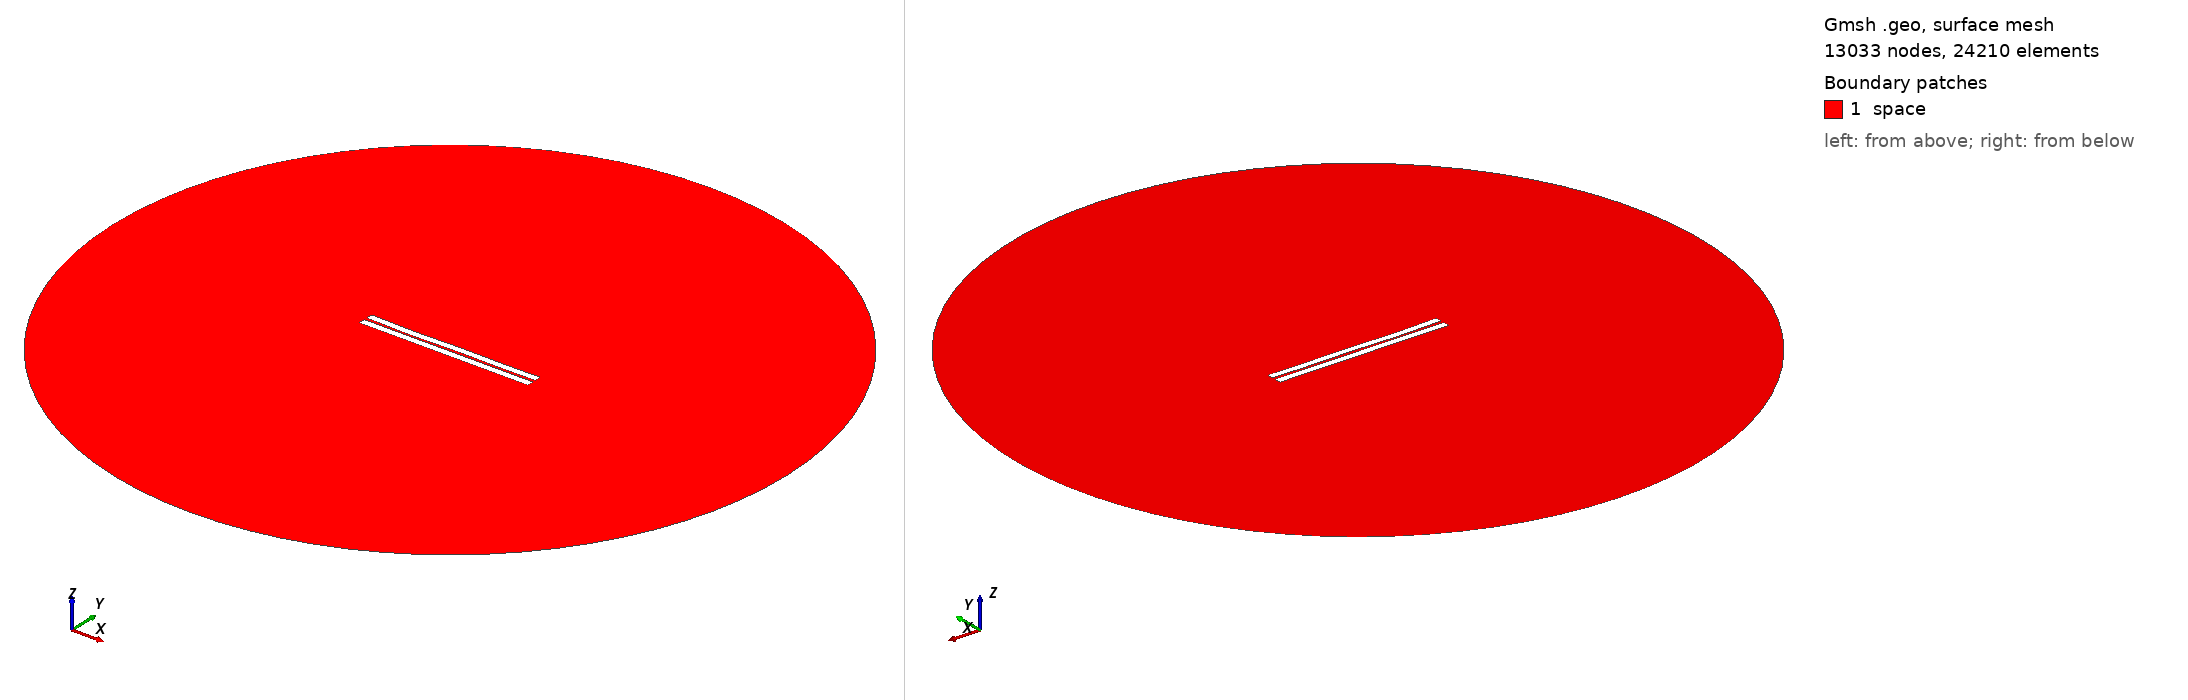

Gmsh geometry script, surface-meshed: 13033 nodes, 24210 surface elements. Boundary patches (legend numbers): 1 space. Left view from above one corner, right view from below the opposite corner. Legend entries are the model's physical surfaces. The drawing asked Gmsh for element sizes between 1% and 20% of the model's largest extent; the script's own settings can give other sizes.

=== 12.geo (drawn) ===
//---------------------------------------
// Geometry kernel
//---------------------------------------

SetFactory("OpenCASCADE");



//---------------------------------------
// Parameters of the geometry
//---------------------------------------

// Overetch of the upper plate
overetch = 0.05555555555555555;

// Distance between the plates
distance = 1.6111111111111112;

// Discretization over the x axis (for the deformation)
nx = 50; 

// Length of the plate
L = 100 - overetch; 

// Number of modes
n = 4; 

// 1st mode coefficient
coeff(1) = -0.15;
beta(1) = 0.596864 * 3.1415926535 / L;

// 2nd mode coefficient
coeff(2) = -0.15;
beta(2) = 1.49418 * 3.1415926535 / L;

// 3rd mode coefficient
coeff(3) = -0.15;
beta(3) = 2.50025 * 3.1415926535 / L;

// 4th mode coefficient
coeff(4) = -0.15;
beta(4) = 3.49999 * 3.1415926535 / L;



//---------------------------------------
// Upper plate (deformed rectangle)
//---------------------------------------

// Coordiantes of the upper plate
xmin = -50;
xmax = 50 - overetch;

// Height of the upper plate
yheight = 4 - 2 * overetch;

// Indexes of the points
UpperID[] = {};
LowerID[] = {};
LeftID[] = {};
RightID[] = {};

// Point index
p = 1;

// Horizontal edges
For i In {1:nx}
    x = xmin + (i-1)*(xmax - xmin)/(nx-1);

    y_bottom = distance / 2 + overetch;
    For j In {1:n}
        C = (Cosh(beta(j)*L) + Cos(beta(j)*L)) / (Sinh(beta(j)*L) + Sin(beta(j)*L));
        y_bottom  = y_bottom + coeff(j) * (Cosh(beta(j)*(x+50)) - Cos(beta(j)*(x+50)) - C * (Sinh(beta(j)*(x+50)) - Sin(beta(j)*(x+50))));
    EndFor

    y_top = y_bottom + yheight;

    Point(p) = {x, y_top, 0, 1.0};
    UpperID[i] = p;
    p = p + 1;

    Point(p) = {x, y_bottom, 0, 1.0};
    LowerID[i] = p;
    p = p + 1;
EndFor

// Create point lists
UpperPts[] = {}; LowerPts[] = {};
For i In {1:nx}
  UpperPts[] += {UpperID[i]};
  LowerPts[] += {LowerID[i]};
EndFor

// Build splines
Spline(1) = {UpperPts[]};
Spline(2) = {LowerPts[]};
Line(3) = {LowerPts[nx-1], UpperPts[nx-1]};
Line(4) = {LowerPts[0], UpperPts[0]};

// Build the plane surface
Curve Loop(1) = {2, 3, -1, -4};
Plane Surface(1) = {1};



//---------------------------------------
// Lower plate (rectangle)
//---------------------------------------

// Vertices
Point(1001) = {-50, -1, 0, 1.0};
Point(1002) = { 50, -1, 0, 1.0};
Point(1003) = { 50,  -5, 0, 1.0};
Point(1004) = {-50,  -5, 0, 1.0};

// Edges
Line(5) = {1001, 1002};
Line(6) = {1002, 1003};
Line(7) = {1003, 1004};
Line(8) = {1004, 1001};

// Plane surface
Line Loop(2) = {5, 6, 7, 8};
Plane Surface(2) = {2}; 



//---------------------------------------
// Outer (fictious) boundary
//---------------------------------------

// Points
Point(1005) = {0, 0, 0};       // Center
Point(1006) = {200, 0, 0};     // Start point
Point(1007) = {0, 200, 0};     // 90 degrees
Point(1008) = {-200, 0, 0};    // 180 degrees
Point(1009) = {0, -200, 0};    // 270 degrees

// Circle arcs (each needs start, center, end)
Circle(9) = {1006, 1005, 1007};
Circle(10) = {1007, 1005, 1008};
Circle(11) = {1008, 1005, 1009};
Circle(12) = {1009, 1005, 1006};

// Plane surface for the entire domain
Curve Loop(3) = {9, 10, 11, 12};
Surface(3) = {3};

// Subtract the plates from the whole domain to obtain the actual domain where we want to solve the equations
BooleanDifference{ Surface{3}; Delete; }{ Surface{1}; Surface{2}; Delete; }




//---------------------------------------
// Transfinite Lines/Curves
//---------------------------------------

// Set the number of points on the boundaries
r = 12;
d = 0.15;

// Plates
Transfinite Curve {1} = 50*r/4 Using Progression 1;
Transfinite Line {2} = 50*r Using Progression 1;
Transfinite Curve {3, 4} = 2*r Using Progression 1+d;
Transfinite Line {5} = 50*r Using Progression 1;
Transfinite Line {7} = 50*r/4 Using Progression 1;
Transfinite Line {6} = 2*r Using Progression 1+d;
Transfinite Line {8} = 2*r Using Progression 1-d;

// Outer boundary
Transfinite Line {9, 10, 11, 12} = 20 Using Progression 1;



//---------------------------------------
// Physical groups
//---------------------------------------                

// Physical curves (boundaries)
Physical Line("force_segment", 10) = {2};
Physical Line("upper_plate", 11) = {1, 3, 4};
Physical Line("lower_plate", 12) = {5, 6, 7, 8};
Physical Line("boundary", 20) = {9, 10, 11, 12};

// Physical Surfaces
Physical Surface("space", 30) = {3};



//---------------------------------------
// 6. Generate the Mesh
//---------------------------------------

// 2D mesh generation
Mesh 2;
